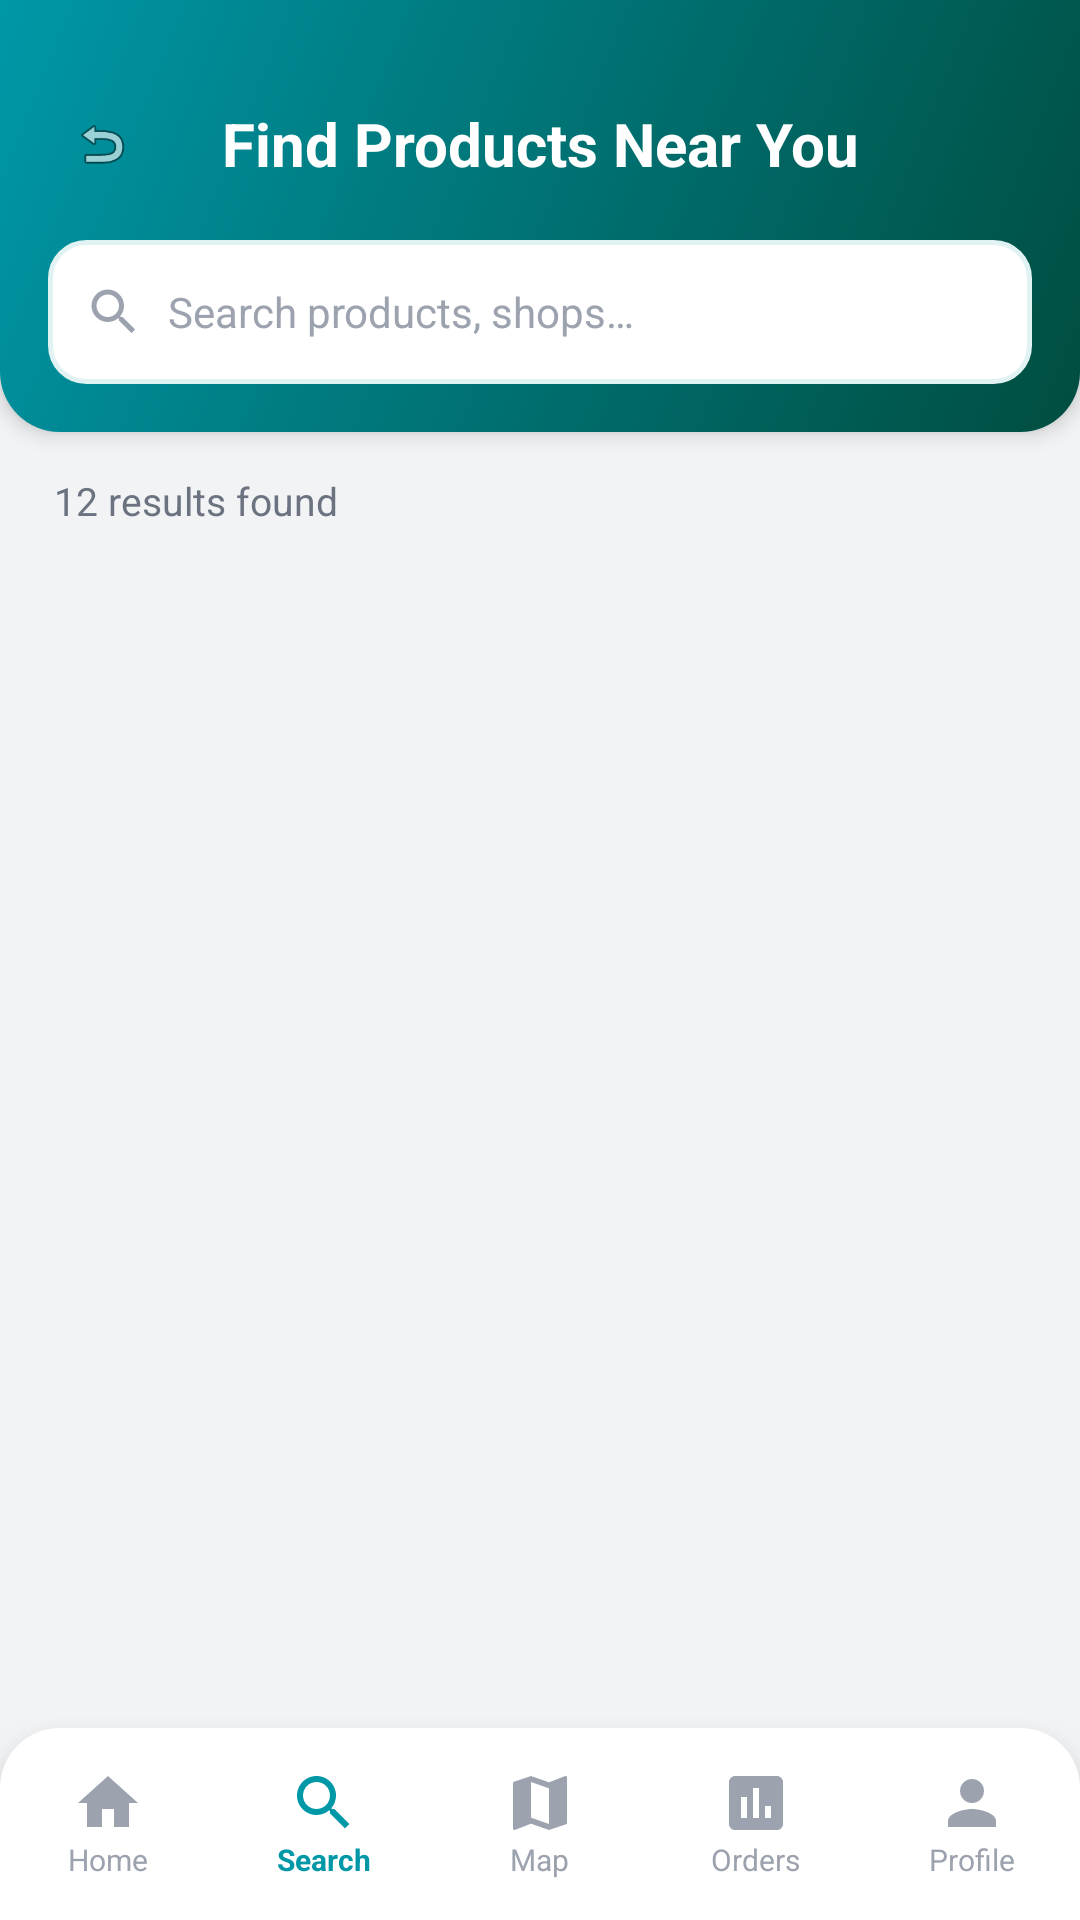

Android layout source for this screen:
<!-- AndroidManifest.xml: application theme Theme.NearBuy -->
<!-- res/layout/activity_search.xml -->
﻿<?xml version="1.0" encoding="utf-8"?>
<LinearLayout xmlns:android="http://schemas.android.com/apk/res/android"
    xmlns:app="http://schemas.android.com/apk/res-auto"
    android:layout_width="match_parent"
    android:layout_height="match_parent"
    android:orientation="vertical"
    android:background="@color/bg_light_grey">

    
    <LinearLayout
        android:layout_width="match_parent"
        android:layout_height="wrap_content"
        android:orientation="vertical"
        android:background="@drawable/bg_topbar_curved"
        android:paddingStart="16dp"
        android:paddingEnd="16dp"
        android:paddingTop="30dp"
        android:paddingBottom="16dp"
        android:elevation="4dp">

        
        <LinearLayout
            android:layout_width="match_parent"
            android:layout_height="wrap_content"
            android:orientation="horizontal"
            android:gravity="center_vertical"
            android:layout_marginBottom="14dp">

            <ImageView
                android:id="@+id/btnBack"
                android:layout_width="36dp"
                android:layout_height="36dp"
                android:src="@android:drawable/ic_menu_revert"
                android:background="@drawable/bg_icon_circle_white"
                android:padding="8dp"
                android:contentDescription="Back"/>

            <TextView
                android:layout_width="0dp"
                android:layout_height="wrap_content"
                android:layout_weight="1"
                android:text="Find Products Near You"
                android:textColor="@color/white"
                android:textSize="20sp"
                android:textStyle="bold"
                android:gravity="center"/>

            
            <View
                android:layout_width="36dp"
                android:layout_height="36dp"/>
        </LinearLayout>

        
        <LinearLayout
            android:layout_width="match_parent"
            android:layout_height="48dp"
            android:orientation="horizontal"
            android:gravity="center_vertical"
            android:background="@drawable/bg_input_field"
            android:paddingStart="12dp"
            android:paddingEnd="12dp">
            <ImageView
                android:layout_width="20dp"
                android:layout_height="20dp"
                android:src="@drawable/ic_search"
                app:tint="@color/text_dark_hint"/>
            <EditText
                android:id="@+id/etSearch"
                android:layout_width="0dp"
                android:layout_height="match_parent"
                android:layout_weight="1"
                android:background="@null"
                android:hint="@string/search_hint"
                android:textSize="14sp"
                android:textColor="@color/text_dark_primary"
                android:textColorHint="@color/text_dark_hint"
                android:paddingStart="8dp"
                android:imeOptions="actionSearch"
                android:inputType="text"
                android:singleLine="true"/>
        </LinearLayout>
    </LinearLayout>

    
    <LinearLayout
        android:layout_width="match_parent"
        android:layout_height="wrap_content"
        android:orientation="horizontal"
        android:gravity="center_vertical"
        android:paddingStart="18dp"
        android:paddingEnd="18dp"
        android:paddingTop="14dp"
        android:paddingBottom="6dp">
        <TextView
            android:id="@+id/tvResultCount"
            android:layout_width="0dp"
            android:layout_height="wrap_content"
            android:layout_weight="1"
            android:text="12 results found"
            android:textColor="@color/text_dark_secondary"
            android:textSize="13sp"/>
    </LinearLayout>

    
    <androidx.recyclerview.widget.RecyclerView
        android:id="@+id/rvSearchResults"
        android:layout_width="match_parent"
        android:layout_height="0dp"
        android:layout_weight="1"
        android:paddingStart="12dp"
        android:paddingEnd="12dp"
        android:paddingBottom="12dp"
        android:clipToPadding="false"
        android:scrollbars="none"/>

    
    <LinearLayout
        android:id="@+id/bottomNavBar"
        android:layout_width="match_parent"
        android:layout_height="64dp"
        android:orientation="horizontal"
        android:background="@drawable/bg_bottom_nav_bar"
        android:elevation="12dp"
        android:baselineAligned="false">

        <LinearLayout android:id="@+id/navHome"
            android:layout_width="0dp" android:layout_height="match_parent"
            android:layout_weight="1" android:orientation="vertical"
            android:gravity="center" android:clickable="true" android:focusable="true">
            <ImageView android:id="@+id/navHomeIcon"
                android:layout_width="24dp" android:layout_height="24dp"
                android:src="@drawable/ic_home" app:tint="@color/text_dark_hint"/>
            <TextView android:id="@+id/navHomeText"
                android:layout_width="wrap_content" android:layout_height="wrap_content"
                android:text="@string/nav_home" android:textSize="10sp"
                android:textColor="@color/text_dark_hint"/>
        </LinearLayout>

        
        <LinearLayout android:id="@+id/navSearch"
            android:layout_width="0dp" android:layout_height="match_parent"
            android:layout_weight="1" android:orientation="vertical"
            android:gravity="center" android:clickable="true" android:focusable="true">
            <ImageView android:id="@+id/navSearchIcon"
                android:layout_width="24dp" android:layout_height="24dp"
                android:src="@drawable/ic_search" app:tint="@color/nb_primary"/>
            <TextView android:id="@+id/navSearchText"
                android:layout_width="wrap_content" android:layout_height="wrap_content"
                android:text="@string/nav_search" android:textSize="10sp"
                android:textColor="@color/nb_primary" android:textStyle="bold"/>
        </LinearLayout>

        <LinearLayout android:id="@+id/navMap"
            android:layout_width="0dp" android:layout_height="match_parent"
            android:layout_weight="1" android:orientation="vertical"
            android:gravity="center" android:clickable="true" android:focusable="true">
            <ImageView android:id="@+id/navMapIcon"
                android:layout_width="24dp" android:layout_height="24dp"
                android:src="@drawable/ic_map" app:tint="@color/text_dark_hint"/>
            <TextView android:id="@+id/navMapText"
                android:layout_width="wrap_content" android:layout_height="wrap_content"
                android:text="@string/nav_map" android:textSize="10sp"
                android:textColor="@color/text_dark_hint"/>
        </LinearLayout>

        <LinearLayout android:id="@+id/navDeals"
            android:layout_width="0dp" android:layout_height="match_parent"
            android:layout_weight="1" android:orientation="vertical"
            android:gravity="center" android:clickable="true" android:focusable="true">
            <ImageView android:id="@+id/navDealsIcon"
                android:layout_width="24dp" android:layout_height="24dp"
                android:src="@drawable/ic_orders" app:tint="@color/text_dark_hint"/>
            <TextView android:id="@+id/navDealsText"
                android:layout_width="wrap_content" android:layout_height="wrap_content"
                android:text="@string/nav_orders" android:textSize="10sp"
                android:textColor="@color/text_dark_hint"/>
        </LinearLayout>

        <LinearLayout android:id="@+id/navProfile"
            android:layout_width="0dp" android:layout_height="match_parent"
            android:layout_weight="1" android:orientation="vertical"
            android:gravity="center" android:clickable="true" android:focusable="true">
            <ImageView android:id="@+id/navProfileIcon"
                android:layout_width="24dp" android:layout_height="24dp"
                android:src="@drawable/ic_profile" app:tint="@color/text_dark_hint"/>
            <TextView android:id="@+id/navProfileText"
                android:layout_width="wrap_content" android:layout_height="wrap_content"
                android:text="@string/nav_profile" android:textSize="10sp"
                android:textColor="@color/text_dark_hint"/>
        </LinearLayout>
    </LinearLayout>

</LinearLayout>
<!-- resources referenced by this layout -->
<resources>
  <color name="bg_light_grey">#FFF2F3F5</color>
  <color name="nb_primary">#FF0097A7</color>
  <color name="text_dark_hint">#FF9CA3AF</color>
  <color name="text_dark_primary">#FF1A1A2E</color>
  <color name="text_dark_secondary">#FF6B7280</color>
  <color name="white">#FFFFFFFF</color>
  <!-- drawable bg_bottom_nav_bar (drawable) -->
  ﻿<?xml version="1.0" encoding="utf-8"?>
  <shape xmlns:android="http://schemas.android.com/apk/res/android" android:shape="rectangle">
      <solid android:color="#FFFFFFFF"/>
      <corners android:topLeftRadius="20dp" android:topRightRadius="20dp"/>
  </shape>
  <!-- drawable bg_input_field (drawable) -->
  ﻿<?xml version="1.0" encoding="utf-8"?>
  <shape xmlns:android="http://schemas.android.com/apk/res/android" android:shape="rectangle">
      <solid android:color="#FFFFFFFF"/>
      <stroke android:width="1.5dp" android:color="#FFE0F2F1"/>
      <corners android:radius="12dp"/>
  </shape>
  <!-- drawable bg_topbar_curved (drawable) -->
  ﻿<?xml version="1.0" encoding="utf-8"?>
  <shape xmlns:android="http://schemas.android.com/apk/res/android" android:shape="rectangle">
      <gradient android:startColor="#FF004D40" android:endColor="#FF0097A7" android:angle="135"/>
      <corners android:bottomLeftRadius="20dp" android:bottomRightRadius="20dp"/>
  </shape>
  <!-- drawable ic_home (drawable) -->
  <?xml version="1.0" encoding="utf-8"?>
  <vector xmlns:android="http://schemas.android.com/apk/res/android"
      android:width="24dp"
      android:height="24dp"
      android:viewportWidth="24"
      android:viewportHeight="24">
      <path android:fillColor="#E8401C"
          android:pathData="M10,20v-6h4v6h5v-8h3L12,3,2,12h3v8z"/>
  </vector>
  <!-- drawable ic_map (drawable) -->
  <?xml version="1.0" encoding="utf-8"?>
  <vector xmlns:android="http://schemas.android.com/apk/res/android"
      android:width="24dp"
      android:height="24dp"
      android:viewportWidth="24"
      android:viewportHeight="24">
  
      
      <path
          android:fillColor="#000000"
          android:pathData="M20.5,3l-0.16,0.03L15,5.1 9,3 3.36,4.9c-0.21,0.07 -0.36,0.25 -0.36,0.48V20.5c0,0.28 0.22,0.5 0.5,0.5l0.16,-0.03L9,18.9l6,2.1 5.64,-1.9c0.21,-0.07 0.36,-0.25 0.36,-0.48V3.5c0,-0.28 -0.22,-0.5 -0.5,-0.5zM15,19l-6,-2.11V5l6,2.11V19z" />
  
  </vector>
  <!-- drawable ic_orders (drawable) -->
  <?xml version="1.0" encoding="utf-8"?>
  <vector xmlns:android="http://schemas.android.com/apk/res/android"
      android:width="24dp"
      android:height="24dp"
      android:viewportWidth="24"
      android:viewportHeight="24">
      <path android:fillColor="#8FA3C4"
          android:pathData="M19,3H5c-1.1,0-2,0.9-2,2v14c0,1.1,0.9,2,2,2h14c1.1,0,2-0.9,2-2V5C21,3.9,20.1,3,19,3zM9,17H7v-7h2V17zM13,17h-2V7h2V17zM17,17h-2v-4h2V17z"/>
  </vector>
  <!-- drawable ic_profile (drawable) -->
  <?xml version="1.0" encoding="utf-8"?>
  <vector xmlns:android="http://schemas.android.com/apk/res/android"
      android:width="24dp"
      android:height="24dp"
      android:viewportWidth="24"
      android:viewportHeight="24">
      <path android:fillColor="#8FA3C4"
          android:pathData="M12,12c2.21,0,4-1.79,4-4s-1.79-4-4-4-4,1.79-4,4,1.79,4,4,4zM12,14c-2.67,0-8,1.34-8,4v2h16v-2c0-2.66-5.33-4-8-4z"/>
  </vector>
  <string name="nav_home">Home</string>
  <string name="nav_map">Map</string>
  <string name="nav_orders">Orders</string>
  <string name="nav_profile">Profile</string>
  <string name="nav_search">Search</string>
  <string name="search_hint">Search products, shops…</string>
  <color name="nb_primary_dark">#FF006064</color>
  <color name="nb_accent">#FFFF6D00</color>
  <color name="nb_accent_dark">#FFE65100</color>
  <color name="bg_white">#FFFFFFFF</color>
</resources>
